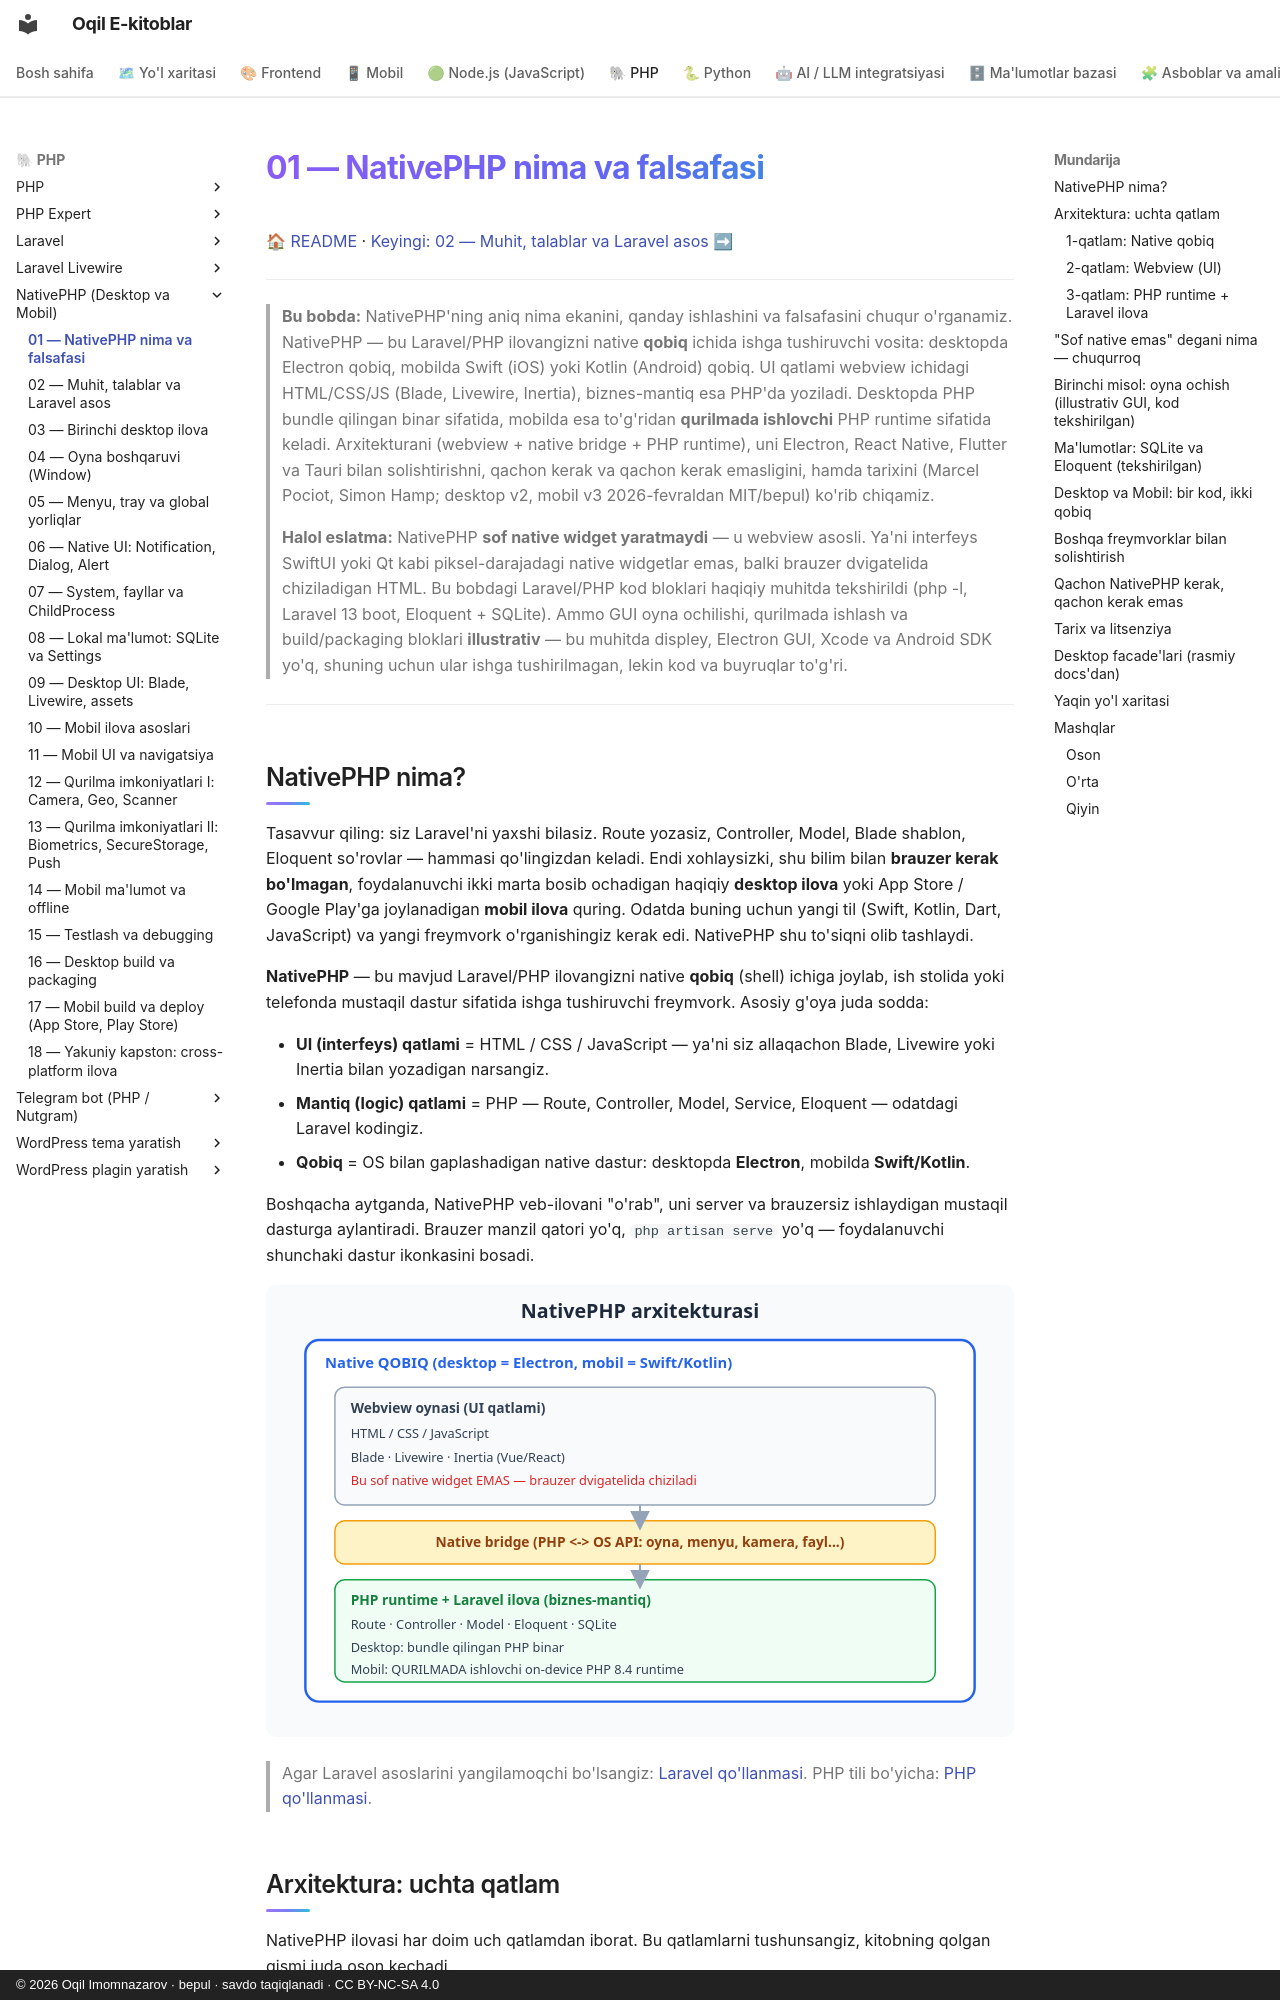

repository: iOqil/e-book · page: nativephp/01-nativephp-nima/index.html · generator: mkdocs · copyright: © 2026 Oqil Imomnazarov · bepul · savdo taqiqlanadi · CC BY-NC-SA 4.0

# 01 — NativePHP nima va falsafasi

[🏠 README](./README.md) · [Keyingi: 02 — Muhit, talablar va Laravel asos ➡](./02-muhit-laravel-asos.md)

---

> **Bu bobda:** NativePHP'ning aniq nima ekanini, qanday ishlashini va falsafasini chuqur o'rganamiz. NativePHP — bu Laravel/PHP ilovangizni native **qobiq** ichida ishga tushiruvchi vosita: desktopda Electron qobiq, mobilda Swift (iOS) yoki Kotlin (Android) qobiq. UI qatlami webview ichidagi HTML/CSS/JS (Blade, Livewire, Inertia), biznes-mantiq esa PHP'da yoziladi. Desktopda PHP bundle qilingan binar sifatida, mobilda esa to'g'ridan **qurilmada ishlovchi** PHP runtime sifatida keladi. Arxitekturani (webview + native bridge + PHP runtime), uni Electron, React Native, Flutter va Tauri bilan solishtirishni, qachon kerak va qachon kerak emasligini, hamda tarixini (Marcel Pociot, Simon Hamp; desktop v2, mobil v3 2026-fevraldan MIT/bepul) ko'rib chiqamiz.
>
> **Halol eslatma:** NativePHP **sof native widget yaratmaydi** — u webview asosli. Ya'ni interfeys SwiftUI yoki Qt kabi piksel-darajadagi native widgetlar emas, balki brauzer dvigatelida chiziladigan HTML. Bu bobdagi Laravel/PHP kod bloklari haqiqiy muhitda tekshirildi (php -l, Laravel 13 boot, Eloquent + SQLite). Ammo GUI oyna ochilishi, qurilmada ishlash va build/packaging bloklari **illustrativ** — bu muhitda displey, Electron GUI, Xcode va Android SDK yo'q, shuning uchun ular ishga tushirilmagan, lekin kod va buyruqlar to'g'ri.

---

## NativePHP nima?

Tasavvur qiling: siz Laravel'ni yaxshi bilasiz. Route yozasiz, Controller, Model, Blade shablon, Eloquent so'rovlar — hammasi qo'lingizdan keladi. Endi xohlaysizki, shu bilim bilan **brauzer kerak bo'lmagan**, foydalanuvchi ikki marta bosib ochadigan haqiqiy **desktop ilova** yoki App Store / Google Play'ga joylanadigan **mobil ilova** quring. Odatda buning uchun yangi til (Swift, Kotlin, Dart, JavaScript) va yangi freymvork o'rganishingiz kerak edi. NativePHP shu to'siqni olib tashlaydi.

**NativePHP** — bu mavjud Laravel/PHP ilovangizni native **qobiq** (shell) ichiga joylab, ish stolida yoki telefonda mustaqil dastur sifatida ishga tushiruvchi freymvork. Asosiy g'oya juda sodda:

- **UI (interfeys) qatlami** = HTML / CSS / JavaScript — ya'ni siz allaqachon Blade, Livewire yoki Inertia bilan yozadigan narsangiz.
- **Mantiq (logic) qatlami** = PHP — Route, Controller, Model, Service, Eloquent — odatdagi Laravel kodingiz.
- **Qobiq** = OS bilan gaplashadigan native dastur: desktopda **Electron**, mobilda **Swift/Kotlin**.

Boshqacha aytganda, NativePHP veb-ilovani "o'rab", uni server va brauzersiz ishlaydigan mustaqil dasturga aylantiradi. Brauzer manzil qatori yo'q, `php artisan serve` yo'q — foydalanuvchi shunchaki dastur ikonkasini bosadi.

![NativePHP umumiy arxitekturasi](rasmlar/np01-arxitektura.svg)

> Agar Laravel asoslarini yangilamoqchi bo'lsangiz: [Laravel qo'llanmasi](../laravel/README.md). PHP tili bo'yicha: [PHP qo'llanmasi](../php/README.md).

## Arxitektura: uchta qatlam

NativePHP ilovasi har doim uch qatlamdan iborat. Bu qatlamlarni tushunsangiz, kitobning qolgan qismi juda oson kechadi.

### 1-qatlam: Native qobiq

Bu — operatsion tizim "ko'radigan" dastur. U oyna ochadi, menyu yaratadi, tray ikonkasini chizadi, fayl dialoglarini ko'rsatadi.

- **Desktopda** bu qatlam **Electron** — Chromium (brauzer dvigateli) va Node.js'ni o'z ichiga olgan ish stoli ilova platformasi. VS Code, Slack, Discord ham Electron'da yozilgan.
- **Mobilda** bu qatlam **Swift** (iOS uchun) yoki **Kotlin** (Android uchun) bilan yozilgan native qobiq dastur.
